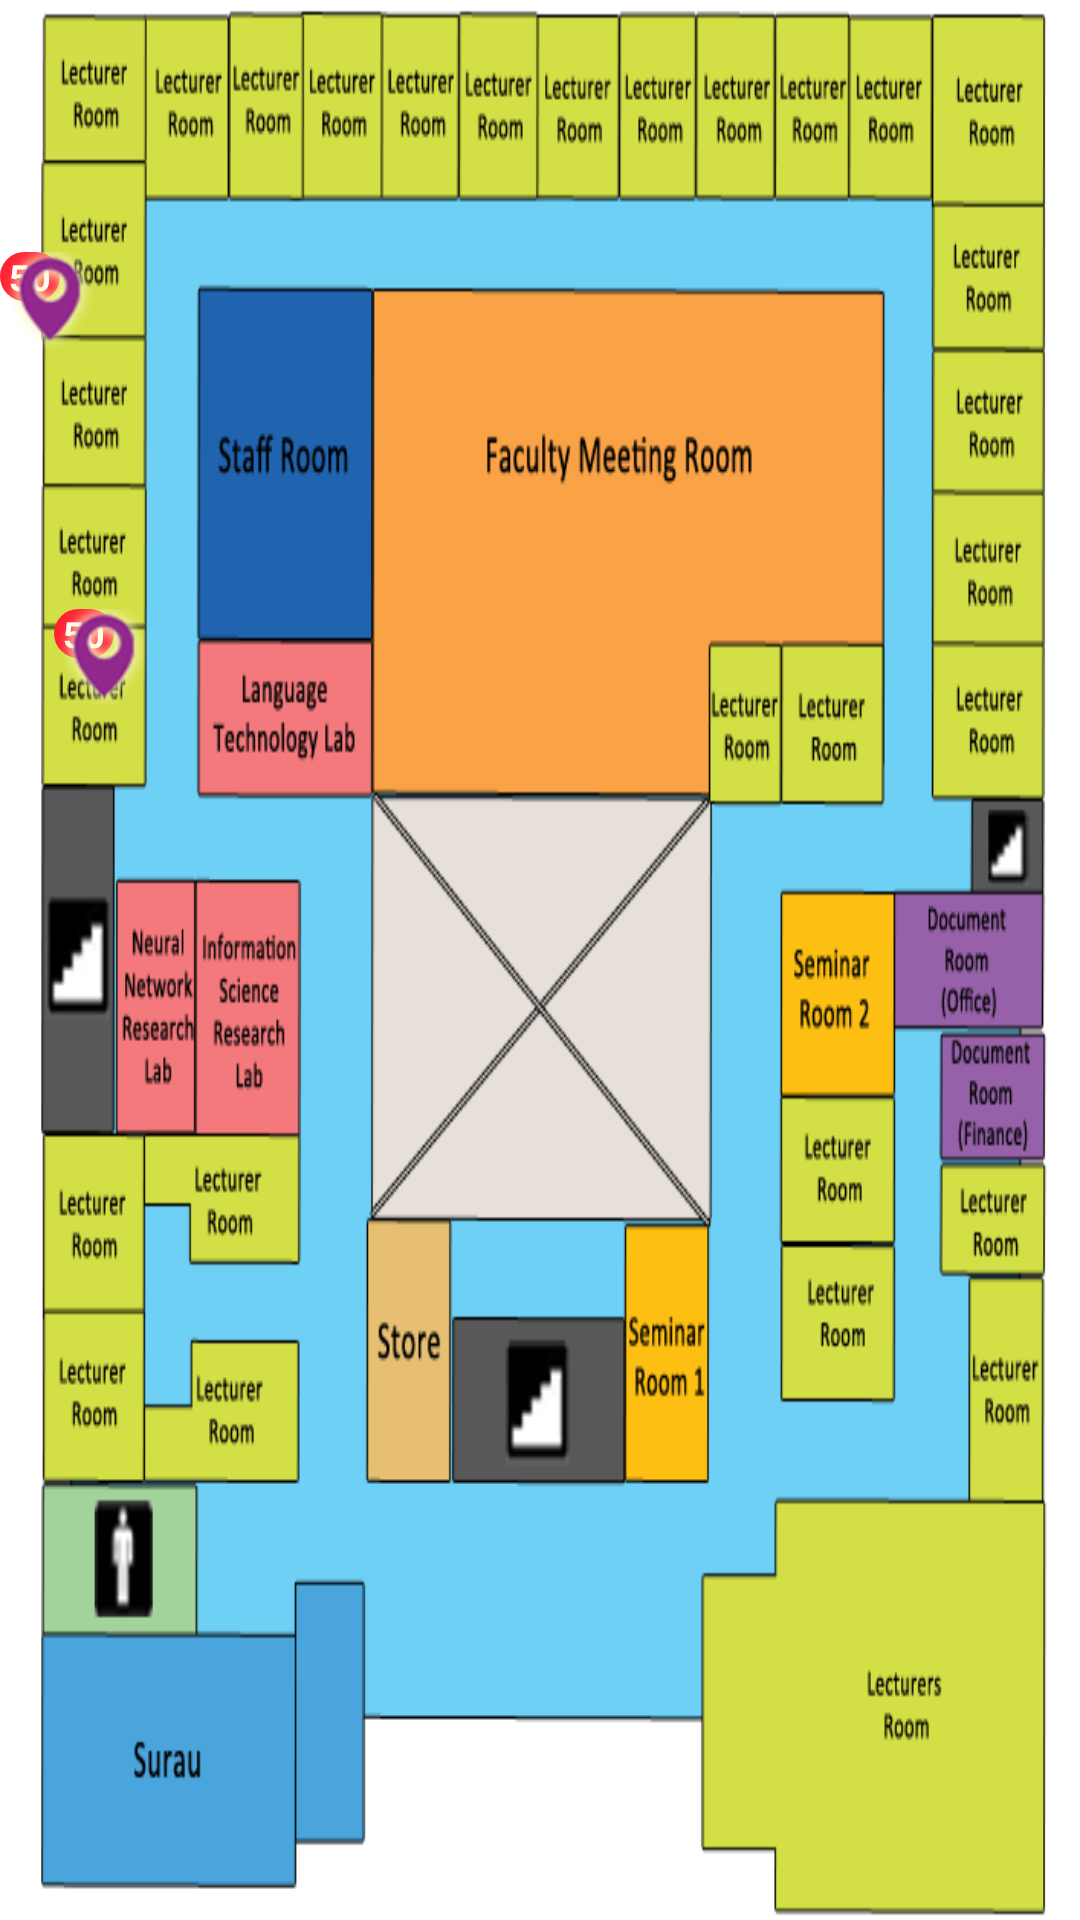

Here is an Android app screen rendered from its layout file. Give the layout XML and the strings, colors and styles it references.
<!-- AndroidManifest.xml: application theme CustomActionBarTheme -->
<!-- res/layout/activity_mock2.xml -->
<RelativeLayout xmlns:android="http://schemas.android.com/apk/res/android"
    xmlns:tools="http://schemas.android.com/tools"
    android:id="@+id/back_friends"
    android:layout_width="fill_parent"
    android:layout_height="fill_parent"
    android:background="@drawable/plain_a_3"
    android:orientation="vertical" >

    <TextView
        android:id="@+id/x"
        android:layout_width="wrap_content"
        android:layout_height="wrap_content" />

    <TextView
        android:id="@+id/y"
        android:layout_width="wrap_content"
        android:layout_height="wrap_content"
        android:layout_below="@+id/x" />

    <ImageView
        android:id="@+id/imgFriends"
        android:layout_width="match_parent"
        android:layout_height="match_parent"
        android:layout_alignParentLeft="true"
        android:layout_alignParentRight="true"
        android:layout_below="@+id/y"
        android:contentDescription="front" />

    <TextView
        android:id="@+id/txtCount2"
        android:layout_width="wrap_content"
        android:layout_height="wrap_content"
        android:layout_alignLeft="@+id/icon2"
        android:layout_alignTop="@+id/icon2"
        android:background="@drawable/icon_count"
        android:paddingLeft="3dp"
        android:paddingRight="3dp"
        android:text="50"
        android:textColor="#FFFFFF"
        android:textSize="12dp"
        android:textStyle="bold" />

    <TextView
        android:id="@+id/txtCount3"
        android:layout_width="wrap_content"
        android:layout_height="wrap_content"
        android:layout_alignLeft="@+id/icon3"
        android:layout_alignTop="@+id/icon3"
        android:background="@drawable/icon_count"
        android:paddingLeft="3dp"
        android:paddingRight="3dp"
        android:text="50"
        android:textColor="#FFFFFF"
        android:textSize="12dp"
        android:textStyle="bold" />

    <ImageView
        android:id="@+id/icon2"
        android:layout_width="wrap_content"
        android:layout_height="wrap_content"
        android:layout_below="@+id/icon3"
        android:layout_marginLeft="18dp"
        android:layout_marginTop="87dp"
        android:layout_toRightOf="@+id/y"
        android:src="@drawable/ic_indicator" />

    <ImageView
        android:id="@+id/icon3"
        android:layout_width="wrap_content"
        android:layout_height="wrap_content"
        android:layout_alignTop="@+id/imgFriends"
        android:layout_marginTop="46dp"
        android:src="@drawable/ic_indicator" />

</RelativeLayout>
<!-- resources referenced by this layout -->
<resources>
  <!-- drawable ic_indicator: png bitmap (drawable-hdpi, 4670 bytes) -->
  <!-- drawable icon_count (drawable) -->
  <?xml version="1.0" encoding="utf-8"?>
  <shape xmlns:android="http://schemas.android.com/apk/res/android" >
       
    <corners android:radius="20dp"  />    
    <solid android:color="#ff2233" />
  
  </shape>
  <!-- drawable plain_a_3: png bitmap (drawable, 69594 bytes) -->
  <style name="CustomActionBarTheme" parent="@android:style/Theme.Holo.Light.DarkActionBar">
          <item name="android:actionBarStyle">@style/MyActionBar</item>
          <item name="android:actionMenuTextColor">#69023e</item>
          <item name="android:activatedBackgroundIndicator">@drawable/listitem_background</item>
      </style>
  <style name="MyActionBar" parent="@android:style/Widget.Holo.ActionBar">
          <item name="android:background">#ececea</item>
          <item name="android:titleTextStyle">@style/MyActionBarTitleText</item>
      </style>
  <!-- drawable listitem_background (drawable) -->
  <?xml version="1.0" encoding="utf-8"?>
  <selector xmlns:android="http://schemas.android.com/apk/res/android">
      <item android:state_activated="true" android:drawable="@color/list_section_background" />
      <item android:drawable="@color/list_background" />
  </selector>
  <style name="MyActionBarTitleText" parent="@android:style/TextAppearance.Holo.Widget.ActionBar.Title">
          <item name="android:textColor">#69023e</item>
      </style>
  <color name="list_section_background">#bb93bd</color>
  <color name="list_background">#8C489F</color>
</resources>
